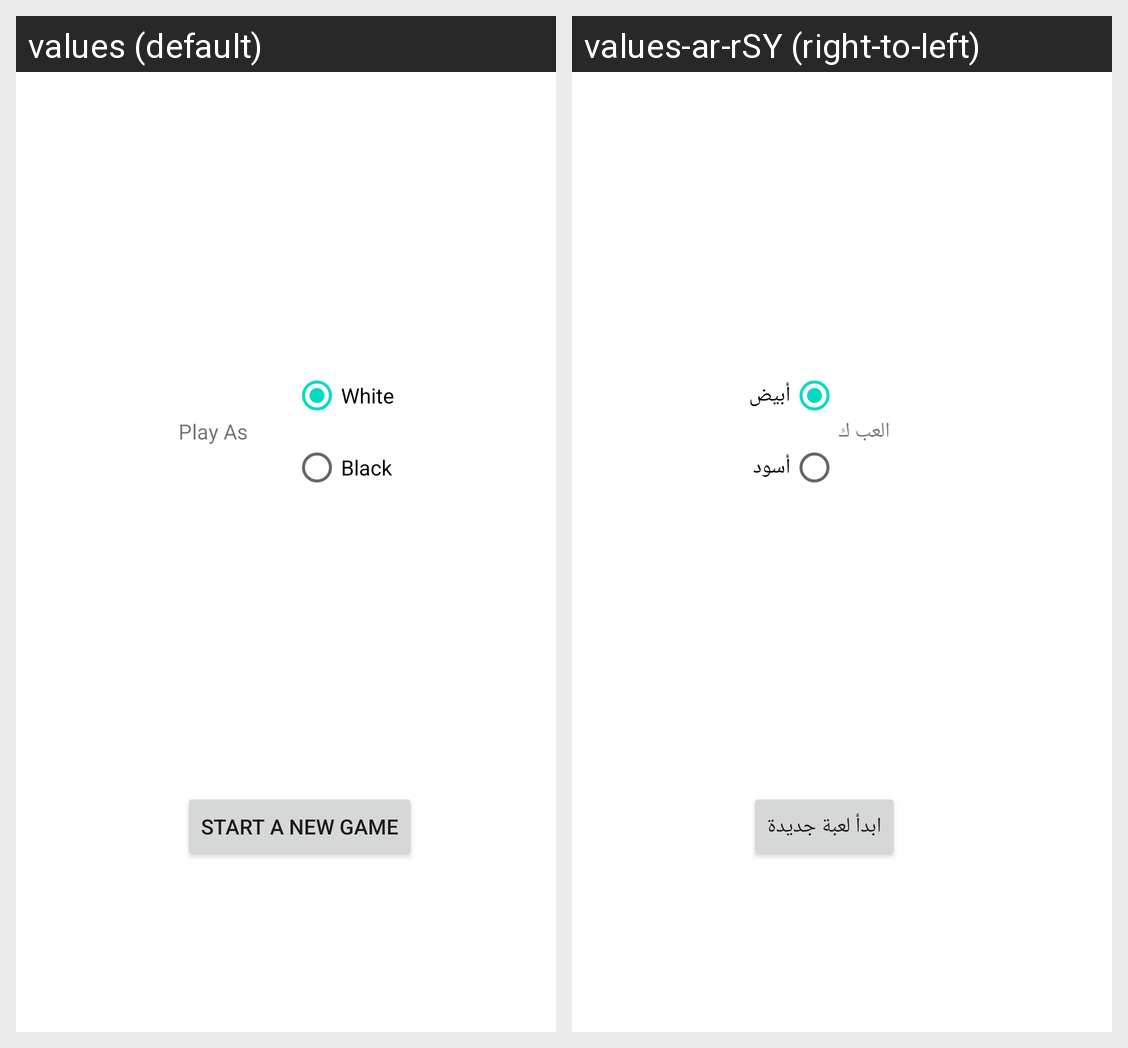

For this localized Android screen grid, give each drawn string resource with its value in every locale shown.
Android screen res/layout/activity_main.xml rendered under 2 locales, left to right: values (default), values-ar-rSY (right-to-left). Device: Nexus 5 (rendered at 1080×1920; each locale shown at half size, 540×960, under a caption strip naming it); theme Theme.Cheeta.
Strings drawn on this screen, with the default value and each locale's value (text and hints the layout hard-codes, and strings that could not be matched under every locale, appear in the picture but are not listed):

play_as
  values: Play As
  values-ar-rSY: العب ك

play_as_white
  values: White
  values-ar-rSY: أبيض

play_as_black
  values: Black
  values-ar-rSY: أسود

game_finished_message
  values: Start a new game
  values-ar-rSY: ابدأ لعبة جديدة
